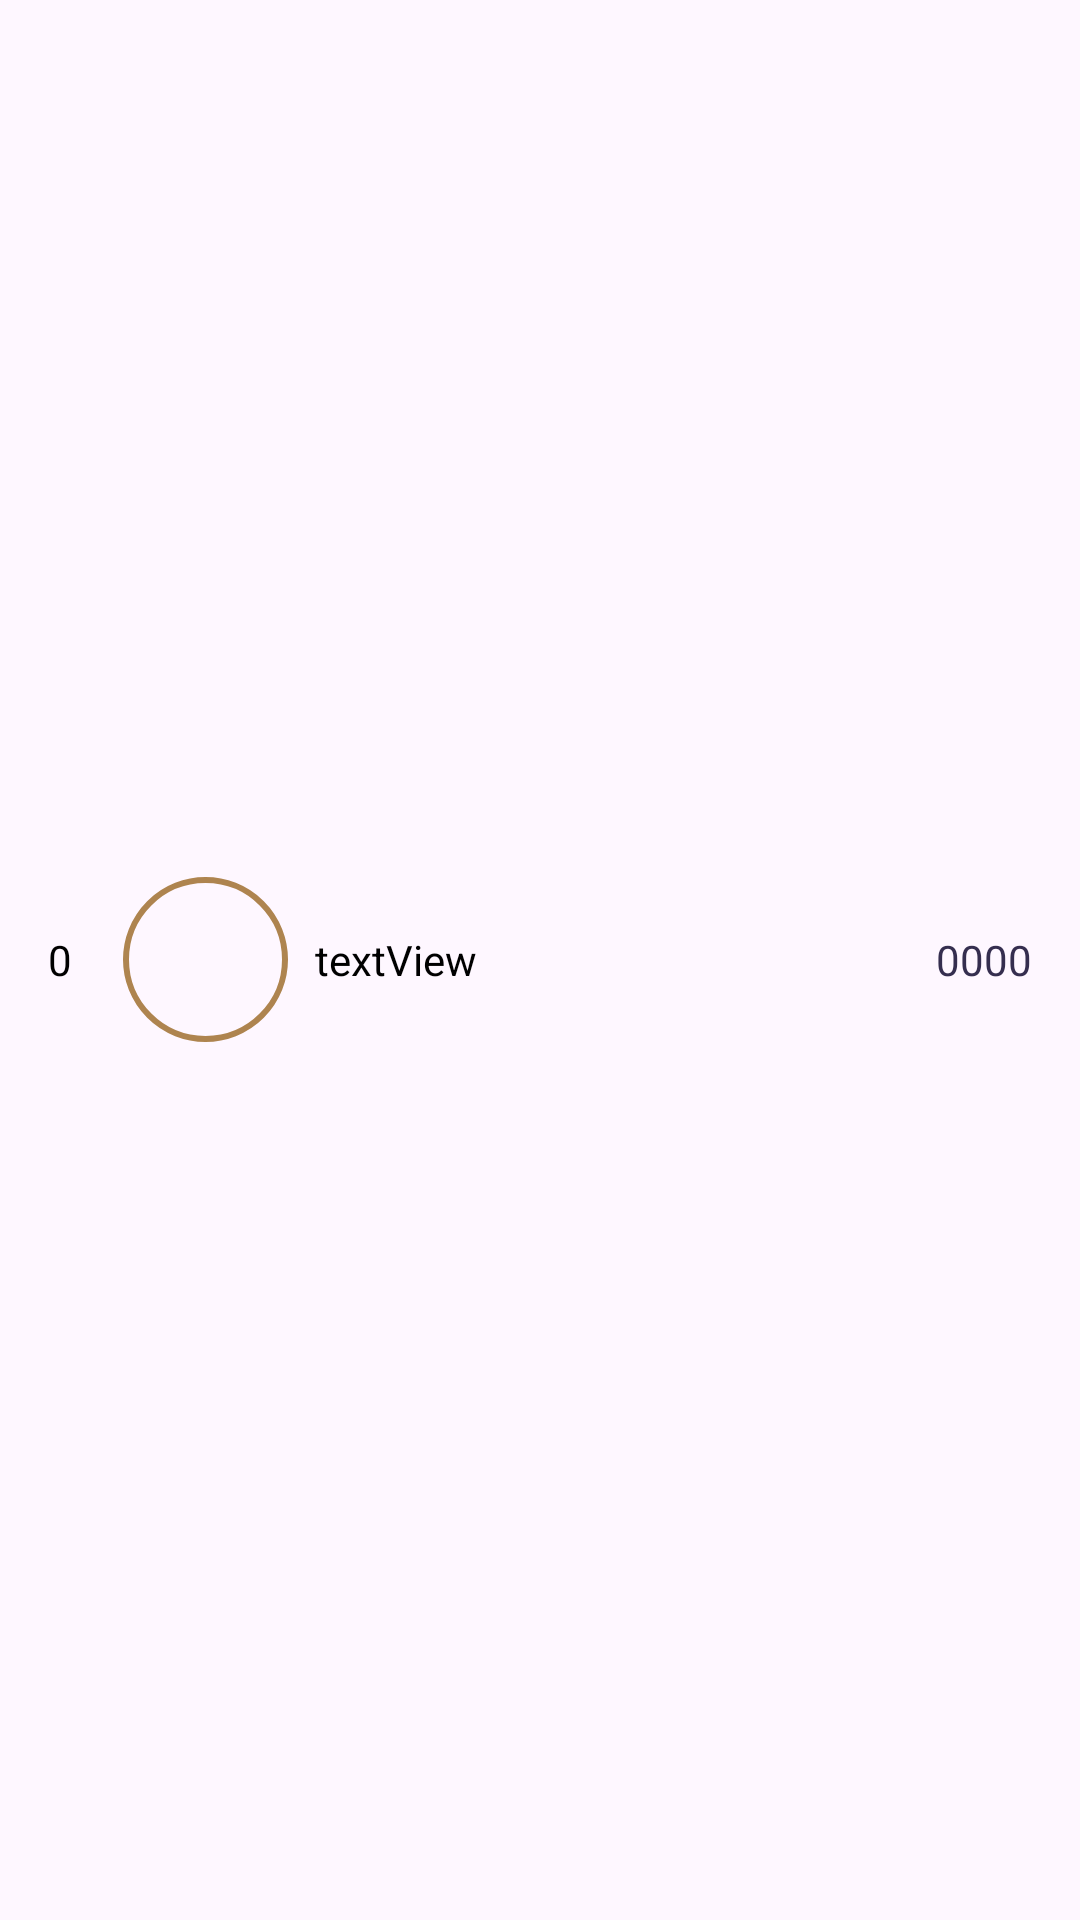

Write the Android layout XML for this screen, with the resource values it uses.
<!-- AndroidManifest.xml: application theme Theme.MinCommunityProject -->
<!-- res/layout/viewholder_leaders.xml -->
<?xml version="1.0" encoding="utf-8"?>
<layout xmlns:android="http://schemas.android.com/apk/res/android"
    xmlns:app="http://schemas.android.com/apk/res-auto"
    xmlns:tools="http://schemas.android.com/tools">

    <data>

    </data>

    <LinearLayout
        android:layout_width="match_parent"
        android:layout_height="70dp"
        android:layout_margin="8dp"
        android:background="@drawable/white_background"
        android:gravity="center"
        android:elevation="3dp"
        android:orientation="horizontal">

        <TextView
            android:id="@+id/rowTxt"
            android:layout_width="wrap_content"
            android:layout_height="wrap_content"
            android:layout_margin="16dp"
            android:textColor="@color/black"
            android:text="0" />

        <com.google.android.material.imageview.ShapeableImageView
            android:id="@+id/siv_img"
            android:layout_width="57dp"
            android:layout_height="57dp"
            android:padding="2dp"
            app:layout_constraintBottom_toBottomOf="parent"
            app:layout_constraintEnd_toEndOf="parent"
            app:layout_constraintStart_toStartOf="parent"
            app:layout_constraintTop_toTopOf="parent"
            app:layout_constraintVertical_bias="0.7"
            app:shapeAppearanceOverlay="@style/circleImageview"
            app:strokeColor="#ae844f"
            app:strokeWidth="2dp"
            tools:ignore="MissingConstraints" />

        <TextView
            android:id="@+id/titleText"
            android:layout_width="wrap_content"
            android:layout_height="wrap_content"
            android:layout_weight="1"
            android:layout_marginEnd="8dp"
            android:layout_marginStart="8dp"
            android:textColor="@color/black"
            android:text="textView" />

        <ImageView
            android:layout_width="wrap_content"
            android:layout_height="wrap_content"
            app:srcCompat="@drawable/garnet" />

        <TextView
            android:id="@+id/scoreText"
            android:layout_width="wrap_content"
            android:layout_height="wrap_content"
            android:layout_margin="16dp"
            android:textColor="@color/main_blue"
            android:text="0000" />


    </LinearLayout>
</layout>
<!-- resources referenced by this layout -->
<resources>
  <color name="black">#FF000000</color>
  <color name="main_blue">#352e4f</color>
  <style name="circleImageview">
          <item name="cornerFamily">rounded</item>
          <item name="cornerSize">50%</item>
      </style>
  <style name="Theme.MinCommunityProject" parent="Base.Theme.MinCommunityProject" />
  <style name="Base.Theme.MinCommunityProject" parent="Theme.Material3.DayNight.NoActionBar">
          
      </style>
</resources>
